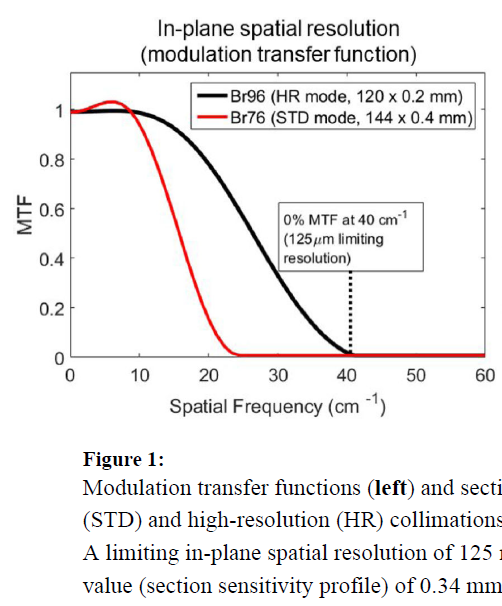

Source data for this figure (header and first rows):
Br76, , Br96, 
X, Y, X, Y
0.7906, 0.9957, 3.546, 0.9952
2.386, 1.006, 4.706, 0.9986
3.981, 1.022, 7.123, 0.9989
5.576, 1.033, 9.83, 0.9922
7.171, 1.025, 11.92, 0.9729
8.621, 0.9938, 13.49, 0.954
9.781, 0.9482, 15.15, 0.9248
10.65, 0.903, 16.6, 0.8891
11.38, 0.856, 18.26, 0.8405
12.03, 0.8126, 19.64, 0.7934
12.61, 0.7686, 20.82, 0.7478
13.19, 0.7206, 21.96, 0.7038
13.77, 0.6725, 22.98, 0.6581
14.35, 0.623, 24.07, 0.6075
14.86, 0.5784, 25.08, 0.5655
15.36, 0.5335, 26.02, 0.5204
15.94, 0.4789, 26.97, 0.4747
16.52, 0.4264, 27.84, 0.4324
17.1, 0.3748, 28.85, 0.3837
17.68, 0.3263, 29.82, 0.3408
18.26, 0.2782, 30.74, 0.2996
18.92, 0.2276, 31.82, 0.2529
19.64, 0.1783, 33, 0.2081
20.44, 0.1285, 34.29, 0.1605
21.38, 0.08161, 35.74, 0.116
22.69, 0.03473, 37.19, 0.07609
24.28, 0.01157, 38.77, 0.04184
25.88, 0.0101, 40.15, 0.03146
27.47, 0.01084, , 
29.07, 0.01084, , 
30.66, 0.01084, , 
32.26, 0.01084, , 
33.85, 0.01084, , 
35.45, 0.01084, , 
37.04, 0.01084, , 
38.64, 0.01028, , 
40.23, 0.01047, , 
41.83, 0.01084, , 
43.42, 0.01084, , 
45.02, 0.01084, , 
46.62, 0.01084, , 
48.21, 0.01084, , 
49.81, 0.01084, , 
51.4, 0.01084, , 
53, 0.01084, , 
54.59, 0.01084, , 
56.19, 0.01084, , 
57.78, 0.01084, , 
59.23, 0.01039, , 
